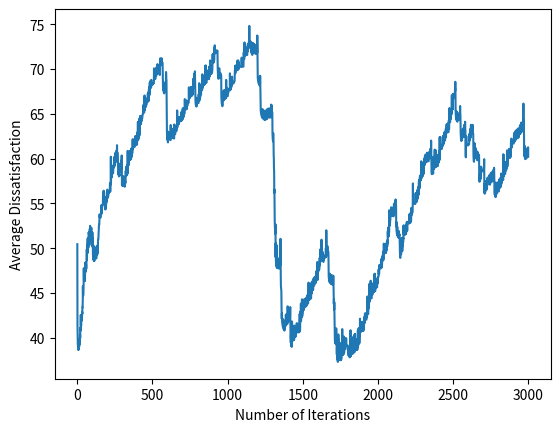

Write Python code to recreate this figure.
import numpy as np
import random as rnd
import matplotlib.pyplot as plt

class agent:
    def __init__(self, dissatisfaction,id):
        self.dissatisfaction = dissatisfaction 
        self.close_friends = np.array([])
        self.friends = np.array([])
        self.network = np.array([])
        self.id = id

    def get_dissatisfaction(self):
        return self.dissatisfaction
    def add_close_friend(self,close_friend):
        self.close_friends = np.append(self.close_friends,close_friend)
    def add_friend(self,friend):
        self.friends = np.append(self.friends,friend)
    def add_to_network(self,network_friend):
        self.network = np.append(self.network,network_friend)
    def close_friends_dissatisfaction(self):
        average_friend_dis = 0
        for i in range(len(self.close_friends)):
            average_friend_dis += self.close_friends[i].get_dissatisfaction()
        return average_friend_dis / len(self.close_friends)
    def friends_dissatisfaction(self):
        average_friend_dis = 0
        for i in range(len(self.friends)):
            average_friend_dis += self.friends[i].get_dissatisfaction()
        return average_friend_dis / len(self.friends)
    def network_dissatisfaction(self):
        average_friend_dis = 0
        for i in range(len(self.network)):
            average_friend_dis += self.network[i].get_dissatisfaction()
        return average_friend_dis / len(self.network)
    

    # Compute how different the dissatisfaction between the agent and all its network is
    def dissatisfaction_distance(self):
        weighted_average = (close_friends_af*self.close_friends_dissatisfaction() + friends_af*self.friends_dissatisfaction() + netwrok_af*self.network_dissatisfaction()) / (close_friends_af + friends_af+netwrok_af)
        return weighted_average - self.dissatisfaction
    
    # Change the agent's dissatisfaction based on how different it's friends dissatisfaction is
    def update_dissatisfaction(self):
        change = self.dissatisfaction_distance() * (1 / base_disstatisfaction)
        self.dissatisfaction *= (1 + change)

        # Just to see:  give a 1/1000 possibility that one agent becomes wild, maximum dissatisfaction
        if rnd.randint(0,1000) <=5:
            if self.dissatisfaction != base_disstatisfaction:
                self.dissatisfaction = base_disstatisfaction
        if rnd.randint(0,10000) <= 1:
            if self.dissatisfaction != 0:
                self.dissatisfaction = 0

    


#how much each connection is affected per person
close_friends_af = 0.6
friends_af = 0
netwrok_af = 0
def event(tick):
    if tick%7 == 0 :
        return (rnd.randint(-7, 7)*np.array([close_friends_af,friends_af,netwrok_af]))
    if tick%30 == 0 :
        return (rnd.randint(-30, 30)*np.array([close_friends_af,friends_af,netwrok_af]))
    if tick%90 == 0 :
        return (rnd.randint(-90, 90)*np.array([close_friends_af,friends_af,netwrok_af]))

#close friends 4
#friends 10
#network 30
agents = np.array([])
base_disstatisfaction = 100
for i in range(100):
    agents = np.append(agents, agent(rnd.randint(0,base_disstatisfaction),i))

for i in range(25):
    close_friendgroup = np.array([agents[0+i*4],agents[1+i*4],agents[2+i*4],agents[3+i*4]])
    agents[(0+i*4)].add_close_friend(np.array([agents[1+i*4],agents[2+i*4],agents[3+i*4]]))
    agents[(1+i*4)].add_close_friend(np.array([agents[0+i*4],agents[2+i*4],agents[3+i*4]]))
    agents[(2+i*4)].add_close_friend(np.array([agents[0+i*4],agents[1+i*4],agents[3+i*4]]))
    agents[(3+i*4)].add_close_friend(np.array([agents[0+i*4],agents[1+i*4],agents[2+i*4]]))

for i in range(100):
    while len(agents[i].friends) != 10:
        current_agent = agents[rnd.randint(0,99)]
        if not(np.any(agents[i].close_friends == current_agent)) and not(np.any(agents[i].friends == current_agent)):
            agents[i].friends = np.append(agents[i].friends,current_agent)
    while len(agents[i].network) != 30:
        current_agent = agents[rnd.randint(0,99)]
        if not(np.any(agents[i].close_friends == current_agent)) and not(np.any(agents[i].friends == current_agent) and not(np.any(agents[i].network == current_agent))):
            agents[i].network = np.append(agents[i].network,current_agent)

def average_total_dissatisfaction(agents):
    average = 0
    for i in range(len(agents)):
        average += agents[i].get_dissatisfaction()
    return average / len(agents)

dissatisfaction = []
a_dis = []
def run(agents):
    iterations = 3000


    for j in range(iterations):
        dissatisfaction.append(average_total_dissatisfaction(agents))

        # Iterate over the full array of agents and change their dissatisfaction based on their friends'
        for i in range(len(agents)):
            agents[i].update_dissatisfaction()
        

# print("Close friends average dissatisfaction: ",agents[0].close_friends_dissatisfaction())
# print("Friends average dissatisfaction: ",agents[0].friends_dissatisfaction())
# print("Network average dissatisfaction: ",agents[0].network_dissatisfaction())
run(agents)
# print("Agent has a dissatisfaction of {0} and a difference of {1}".format(agents[0].get_dissatisfaction(), agents[0].dissatisfaction_distance()))
# agents[0].update_dissatisfaction()
# print("New dissatisfaction: ",agents[0].get_dissatisfaction() )

plt.plot(dissatisfaction)
plt.xlabel("Number of Iterations")
plt.ylabel("Average Dissatisfaction")
plt.show()
